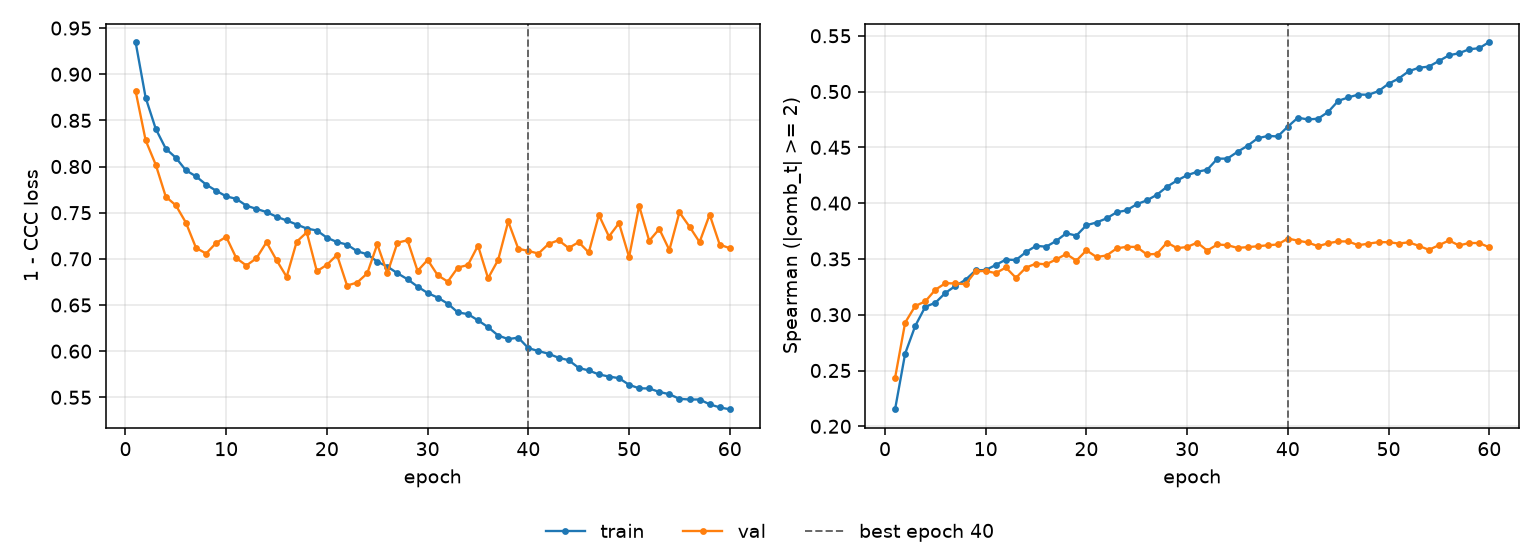

Values plotted in this chart, from the file beside it:
epoch, tr_loss, vl_loss, tr_sp, vl_sp, is_best
1, 0.935, 0.8819, 0.2152, 0.2434, False
2, 0.8746, 0.8284, 0.2651, 0.2929, False
3, 0.8409, 0.8021, 0.2899, 0.3078, False
4, 0.8194, 0.7673, 0.3071, 0.3119, False
5, 0.8095, 0.758, 0.3107, 0.3224, False
6, 0.7959, 0.7392, 0.3196, 0.3283, False
7, 0.7894, 0.7119, 0.3258, 0.328, False
8, 0.7805, 0.7057, 0.3313, 0.3274, False
9, 0.7738, 0.7172, 0.3398, 0.3389, False
10, 0.7677, 0.7239, 0.34, 0.3392, False
11, 0.765, 0.7008, 0.3446, 0.3372, False
12, 0.7576, 0.6928, 0.3494, 0.3423, False
13, 0.7541, 0.7006, 0.349, 0.3331, False
14, 0.7507, 0.718, 0.3562, 0.3422, False
15, 0.7456, 0.6985, 0.3617, 0.3458, False
16, 0.7416, 0.6805, 0.361, 0.3452, False
17, 0.7372, 0.7186, 0.3661, 0.3496, False
18, 0.7328, 0.7287, 0.373, 0.3544, False
19, 0.7307, 0.6865, 0.3709, 0.3484, False
20, 0.7229, 0.6936, 0.3802, 0.3577, False
21, 0.7182, 0.7043, 0.3826, 0.3517, False
22, 0.7154, 0.671, 0.3864, 0.3531, False
23, 0.7082, 0.6743, 0.3918, 0.3594, False
24, 0.705, 0.6842, 0.3936, 0.3609, False
25, 0.6969, 0.7158, 0.3991, 0.3607, False
26, 0.6916, 0.6845, 0.4025, 0.354, False
27, 0.6844, 0.7175, 0.4075, 0.3545, False
28, 0.6779, 0.7202, 0.4147, 0.3647, False
29, 0.6699, 0.6869, 0.4203, 0.3596, False
30, 0.663, 0.6988, 0.425, 0.3607, False
31, 0.658, 0.6822, 0.4281, 0.3646, False
32, 0.6514, 0.6753, 0.43, 0.3575, False
33, 0.642, 0.6906, 0.4398, 0.363, False
34, 0.6401, 0.6933, 0.4399, 0.3623, False
35, 0.6334, 0.7144, 0.446, 0.3599, False
36, 0.626, 0.679, 0.4514, 0.3606, False
37, 0.6169, 0.6988, 0.4581, 0.3614, False
38, 0.6131, 0.7405, 0.4602, 0.3622, False
39, 0.6146, 0.7109, 0.4598, 0.3629, False
40, 0.6033, 0.7086, 0.4686, 0.3683, True
41, 0.6001, 0.7057, 0.4766, 0.3664, False
42, 0.5972, 0.7161, 0.475, 0.3647, False
43, 0.5928, 0.7202, 0.4757, 0.3614, False
44, 0.5902, 0.7117, 0.4817, 0.364, False
45, 0.5819, 0.7181, 0.4917, 0.3658, False
46, 0.5791, 0.7069, 0.4948, 0.3657, False
47, 0.5748, 0.7476, 0.4973, 0.3623, False
48, 0.5725, 0.7242, 0.4971, 0.3637, False
49, 0.5707, 0.7387, 0.5004, 0.365, False
50, 0.5636, 0.702, 0.507, 0.365, False
51, 0.5597, 0.7575, 0.5117, 0.3638, False
52, 0.5596, 0.7195, 0.5182, 0.3649, False
53, 0.5558, 0.7324, 0.5213, 0.3618, False
54, 0.5534, 0.7095, 0.5224, 0.3582, False
55, 0.5483, 0.7504, 0.5274, 0.3623, False
56, 0.5476, 0.7349, 0.5325, 0.3665, False
57, 0.5476, 0.7181, 0.5344, 0.3621, False
58, 0.5424, 0.7479, 0.5379, 0.3643, False
59, 0.5391, 0.7154, 0.5389, 0.3642, False
60, 0.537, 0.7116, 0.5445, 0.3604, False
